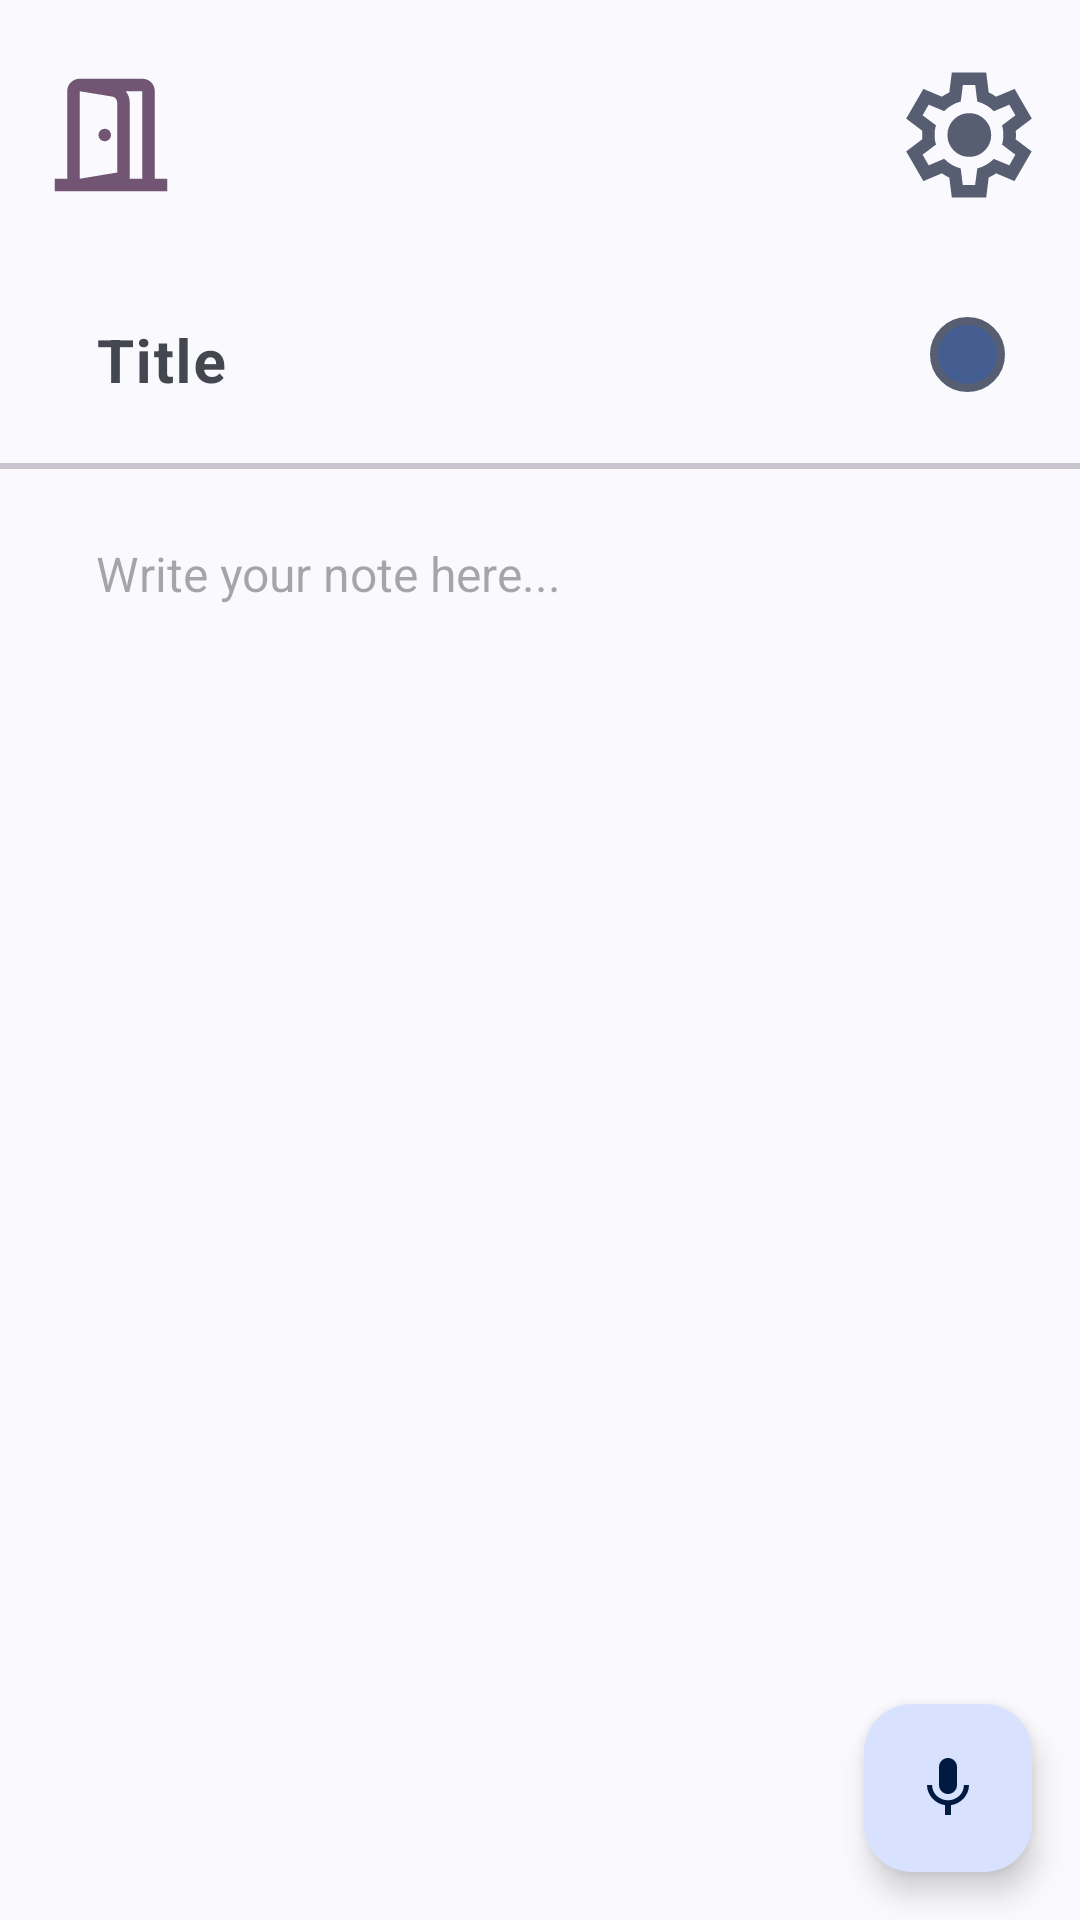

Produce the Android XML layout that renders to this screen, including the resource entries it uses.
<!-- AndroidManifest.xml: application theme Base.Theme.SimpleNotesApp -->
<!-- res/layout/note_fragment_screen.xml -->
<?xml version="1.0" encoding="utf-8"?>
<androidx.constraintlayout.widget.ConstraintLayout
    xmlns:android="http://schemas.android.com/apk/res/android"
    xmlns:app="http://schemas.android.com/apk/res-auto"
    xmlns:tools="http://schemas.android.com/tools"
    android:id="@+id/main"
    android:layout_width="match_parent"
    android:layout_height="match_parent"
    tools:context=".fragments_folder.NoteFragment">

    
    <ScrollView
        android:id="@+id/scrollView"
        android:layout_width="match_parent"
        android:layout_height="0dp"
        android:fillViewport="true"
        android:scrollbars="vertical"
        app:layout_constraintBottom_toTopOf="@+id/btnSpeak"
        app:layout_constraintLeft_toLeftOf="parent"
        app:layout_constraintRight_toRightOf="parent"
        app:layout_constraintTop_toTopOf="parent">

        <LinearLayout
            android:layout_width="match_parent"
            android:layout_height="wrap_content"
            android:orientation="vertical"
            android:paddingBottom="80dp">

            
            <androidx.constraintlayout.widget.ConstraintLayout
                android:id="@+id/top_section"
                android:layout_width="match_parent"
                android:layout_height="wrap_content"
                android:paddingTop="8dp">

                <ImageView
                    android:id="@+id/go_out_of_here"
                    android:layout_width="wrap_content"
                    android:layout_height="wrap_content"
                    android:src="@drawable/outline_door_open_50"
                    android:padding="12dp"
                    app:layout_constraintStart_toStartOf="parent"
                    app:layout_constraintTop_toTopOf="parent"/>

                <ImageView
                    android:id="@+id/bottom_sheet_menu"
                    android:layout_width="wrap_content"
                    android:layout_height="wrap_content"
                    android:src="@drawable/outline_settings_24"
                    android:padding="12dp"
                    app:layout_constraintEnd_toEndOf="parent"
                    app:layout_constraintTop_toTopOf="parent"/>

            </androidx.constraintlayout.widget.ConstraintLayout>

            
            <LinearLayout
                android:id="@+id/title_layout"
                android:layout_width="match_parent"
                android:layout_height="wrap_content"
                android:orientation="horizontal"
                android:gravity="center_vertical"
                android:paddingHorizontal="16dp"
                android:paddingTop="8dp">

                <com.google.android.material.textfield.TextInputLayout
                    android:layout_width="0dp"
                    android:layout_height="wrap_content"
                    android:layout_weight="1"
                    app:boxStrokeWidth="0dp"
                    app:boxStrokeWidthFocused="0dp"
                    app:endIconMode="clear_text">

                    <com.google.android.material.textfield.TextInputEditText
                        android:id="@+id/title"
                        android:layout_width="match_parent"
                        android:layout_height="wrap_content"
                        android:hint="Title"
                        android:maxLength="50"
                        android:paddingVertical="12dp"
                        android:textColor="?attr/colorPrimary"
                        android:textSize="20sp"
                        android:textStyle="bold"
                        android:inputType="text"
                        android:maxLines="1"/>

                </com.google.android.material.textfield.TextInputLayout>

                <View
                    android:id="@+id/theme_color"
                    android:layout_width="25dp"
                    android:layout_height="25dp"
                    android:layout_gravity="center_vertical"
                    android:layout_marginEnd="9dp"
                    android:background="@drawable/theme_circle" />

            </LinearLayout>

            
            <View
                android:id="@+id/title_bottom_line"
                android:layout_width="match_parent"
                android:layout_height="2dp"
                android:layout_marginTop="8dp"
                android:background="?attr/colorOutlineVariant" />

            
            <EditText

                android:id="@+id/content"
                android:layout_width="match_parent"
                android:layout_height="wrap_content"
                android:layout_marginHorizontal="16dp"
                android:layout_marginTop="8dp"
                android:background="@android:color/transparent"
                android:gravity="top"
                android:hint="Write your note here..."
                android:inputType="textMultiLine"
                android:maxLines="500"
                android:minHeight="300dp"
                android:overScrollMode="always"
                android:nestedScrollingEnabled="true"
                android:padding="16dp"
                android:scrollbars="vertical"
                android:textSize="16sp" />

        </LinearLayout>
    </ScrollView>

    
    <com.google.android.material.floatingactionbutton.FloatingActionButton
        android:id="@+id/btnSpeak"
        android:layout_width="wrap_content"
        android:layout_height="wrap_content"
        android:layout_marginEnd="16dp"
        android:layout_marginBottom="16dp"
        android:src="@drawable/ic_mic_on"
        app:fabSize="normal"
        app:layout_constraintBottom_toBottomOf="parent"
        app:layout_constraintEnd_toEndOf="parent"
        android:contentDescription="Speech to text" />

</androidx.constraintlayout.widget.ConstraintLayout>
<!-- resources referenced by this layout -->
<resources>
  <!-- drawable ic_mic_on (drawable) -->
  <vector xmlns:android="http://schemas.android.com/apk/res/android" android:height="24dp"  android:viewportHeight="24" android:viewportWidth="24" android:width="24dp">
        
      <path android:fillColor="?attr/colorPrimaryInverse" android:pathData="M12,14c1.66,0 2.99,-1.34 2.99,-3L15,5c0,-1.66 -1.34,-3 -3,-3S9,3.34 9,5v6c0,1.66 1.34,3 3,3zM17.3,11c0,3 -2.54,5.1 -5.3,5.1S6.7,14 6.7,11L5,11c0,3.41 2.72,6.23 6,6.72L11,21h2v-3.28c3.28,-0.48 6,-3.3 6,-6.72h-1.7z"/>
      
  </vector>
  <!-- drawable outline_door_open_50 (drawable) -->
  <vector xmlns:android="http://schemas.android.com/apk/res/android" android:height="50dp" android:viewportHeight="960" android:viewportWidth="960" android:width="50dp">
        
      <path android:fillColor="?attr/colorTertiary" android:pathData="M440,520Q457,520 468.5,508.5Q480,497 480,480Q480,463 468.5,451.5Q457,440 440,440Q423,440 411.5,451.5Q400,463 400,480Q400,497 411.5,508.5Q423,520 440,520ZM280,840L280,760L520,720L520,275Q520,260 511,248Q502,236 488,234L280,200L280,120L500,156Q544,164 572,197Q600,230 600,274L600,786L280,840ZM120,840L120,760L200,760L200,200Q200,166 223.5,143Q247,120 280,120L680,120Q714,120 737,143Q760,166 760,200L760,760L840,760L840,840L120,840ZM280,760L680,760L680,200Q680,200 680,200Q680,200 680,200L280,200Q280,200 280,200Q280,200 280,200L280,760Z"/>
      
  </vector>
  <!-- drawable outline_settings_24 (drawable) -->
  <vector xmlns:android="http://schemas.android.com/apk/res/android" android:height="50dp"  android:viewportHeight="960" android:viewportWidth="960" android:width="50dp">
        
      <path android:fillColor="?attr/colorSecondary" android:pathData="M370,880L354,752Q341,747 329.5,740Q318,733 307,725L188,775L78,585L181,507Q180,500 180,493.5Q180,487 180,480Q180,473 180,466.5Q180,460 181,453L78,375L188,185L307,235Q318,227 330,220Q342,213 354,208L370,80L590,80L606,208Q619,213 630.5,220Q642,227 653,235L772,185L882,375L779,453Q780,460 780,466.5Q780,473 780,480Q780,487 780,493.5Q780,500 778,507L881,585L771,775L653,725Q642,733 630,740Q618,747 606,752L590,880L370,880ZM440,800L519,800L533,694Q564,686 590.5,670.5Q617,655 639,633L738,674L777,606L691,541Q696,527 698,511.5Q700,496 700,480Q700,464 698,448.5Q696,433 691,419L777,354L738,286L639,328Q617,305 590.5,289.5Q564,274 533,266L520,160L441,160L427,266Q396,274 369.5,289.5Q343,305 321,327L222,286L183,354L269,418Q264,433 262,448Q260,463 260,480Q260,496 262,511Q264,526 269,541L183,606L222,674L321,632Q343,655 369.5,670.5Q396,686 427,694L440,800ZM482,620Q540,620 581,579Q622,538 622,480Q622,422 581,381Q540,340 482,340Q423,340 382.5,381Q342,422 342,480Q342,538 382.5,579Q423,620 482,620ZM480,480L480,480Q480,480 480,480Q480,480 480,480L480,480L480,480L480,480Q480,480 480,480Q480,480 480,480Q480,480 480,480Q480,480 480,480L480,480L480,480L480,480Q480,480 480,480Q480,480 480,480L480,480L480,480L480,480Q480,480 480,480Q480,480 480,480L480,480L480,480L480,480Q480,480 480,480Q480,480 480,480Q480,480 480,480Q480,480 480,480L480,480L480,480L480,480Q480,480 480,480Q480,480 480,480L480,480Z"/>
      
  </vector>
  <!-- drawable theme_circle (drawable) -->
  <shape xmlns:android="http://schemas.android.com/apk/res/android"
      android:shape="oval" >
      <solid android:color="?attr/colorPrimary" />
      <corners android:radius="40dp"/>
      <size android:width="20dp" android:height="20dp" />
      <stroke android:color="?attr/colorSecondary"
          android:width="2.5dp"/>
  </shape>
  <style name="Base.Theme.SimpleNotesApp" parent="Theme.Material3.DynamicColors.DayNight.NoActionBar">
  
          <item name="android:windowBackground">?attr/colorSurface</item>
      </style>
</resources>
